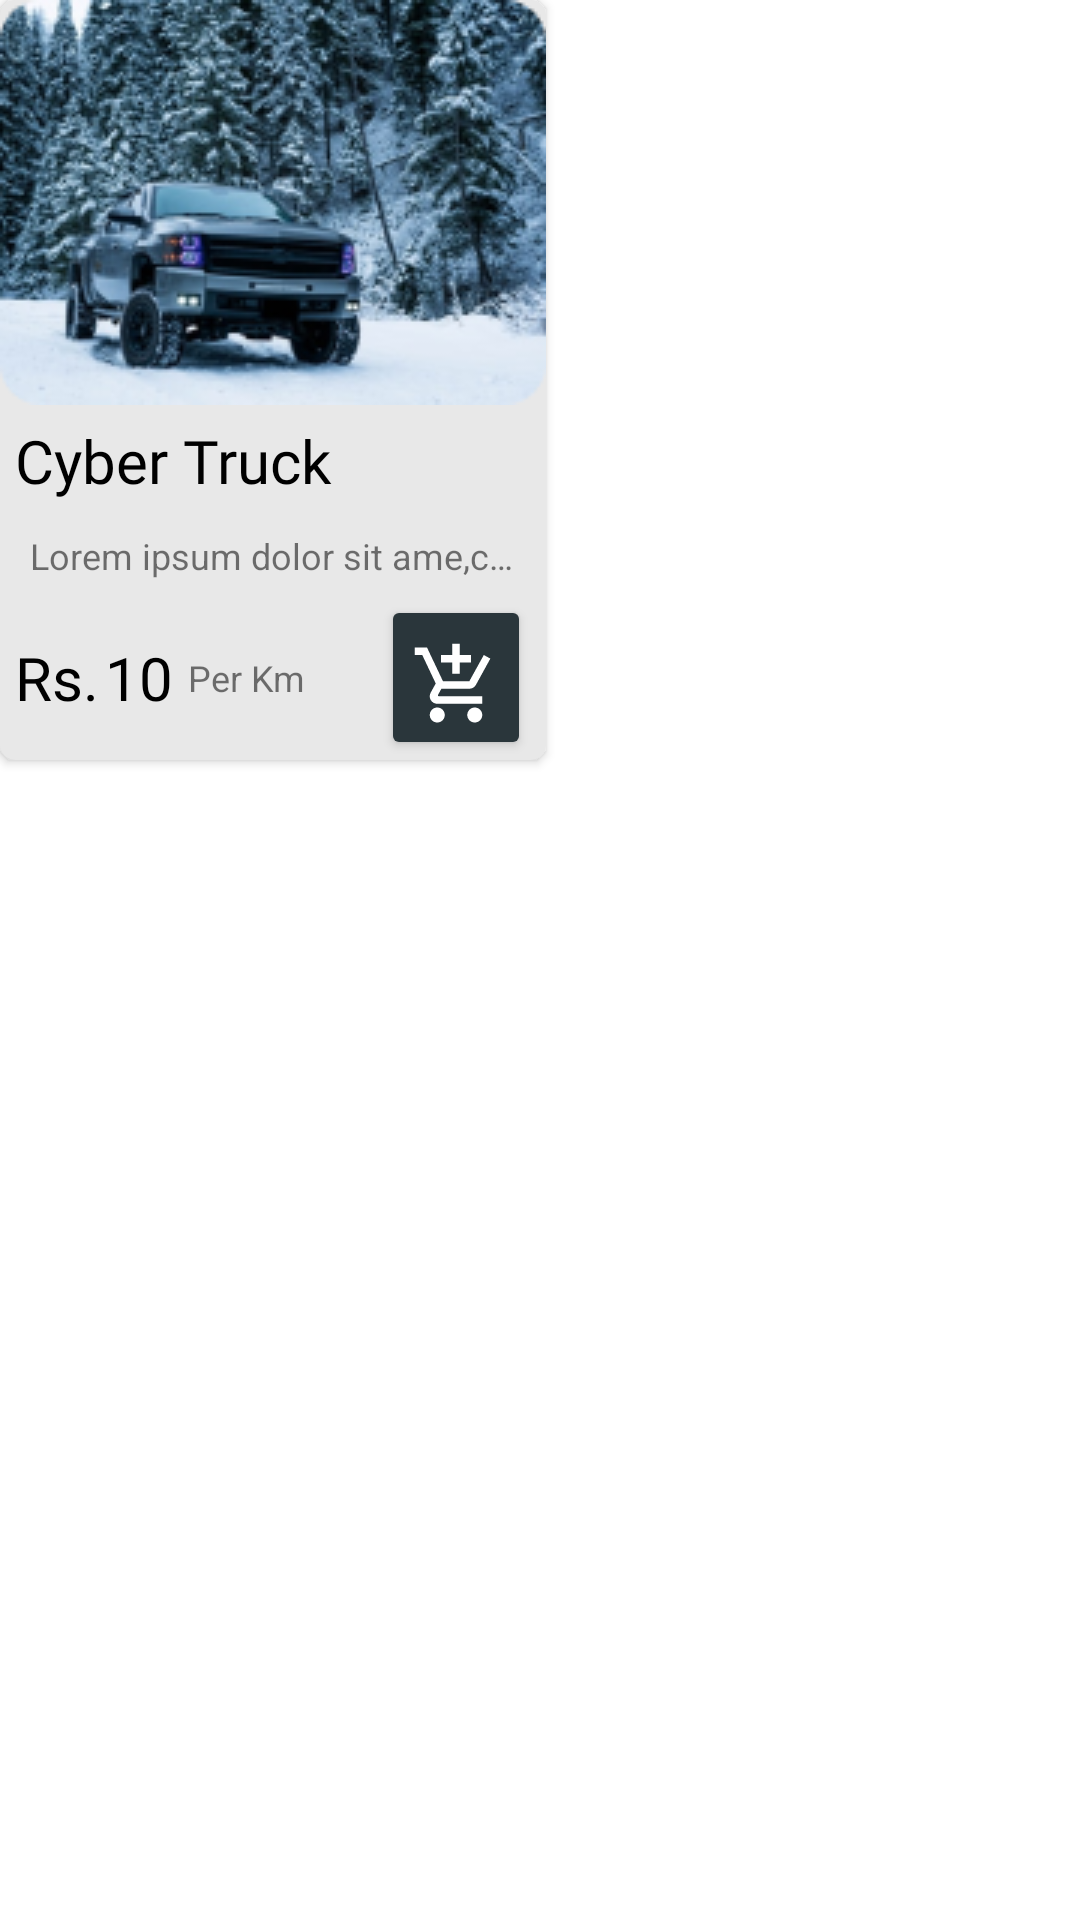

Write the Android layout XML for this screen, with the resource values it uses.
<!-- AndroidManifest.xml: application theme Theme.E_Transport -->
<!-- res/layout/layoutmain.xml -->
<?xml version="1.0" encoding="utf-8"?>
<LinearLayout xmlns:android="http://schemas.android.com/apk/res/android"
    xmlns:app="http://schemas.android.com/apk/res-auto"
    xmlns:tools="http://schemas.android.com/tools"
    android:layout_width="wrap_content"
    android:layout_height="wrap_content"
    android:orientation="vertical"
    android:layout_marginBottom="7dp"
    android:layout_marginTop="7dp"
    android:layout_marginStart="7dp"
    android:layout_marginEnd="7dp"
    >

    <androidx.cardview.widget.CardView
        android:layout_width="wrap_content"
        android:layout_height="wrap_content"
        android:layout_marginBottom="3dp"
        app:cardCornerRadius="5dp"
        android:backgroundTint="@color/gray"
        >

        <LinearLayout
            android:layout_width="wrap_content"
            android:layout_height="wrap_content"
            android:orientation="vertical"
            >

            <ImageView
                android:id="@+id/vehicleImage"
                android:layout_width="wrap_content"
                android:layout_height="wrap_content"
                app:srcCompat="@drawable/vehicleone" />

            <TextView
                android:id="@+id/vehicleName"
                android:layout_width="fill_parent"
                android:layout_height="wrap_content"
                android:layout_gravity="left"
                android:layout_marginStart="5dp"
                android:layout_marginEnd="5dp"
                android:layout_marginTop="5dp"
                android:fontFamily="@font/roboto_bold"
                android:text="Cyber Truck"
                android:textColor="@color/black"
                android:textSize="20dp"
                android:singleLine="true"
                />

            <TextView
                android:id="@+id/vehicledescription"
                android:layout_width="match_parent"
                android:layout_height="match_parent"
                android:layout_gravity="center"
                android:layout_marginStart="5dp"
                android:layout_marginEnd="5dp"
                android:layout_marginTop="5dp"
                android:gravity="left"
                android:padding="5dp"
                android:text="@string/description"
                android:textSize="12dp"
                android:singleLine="true"/>

            <LinearLayout
                android:layout_width="match_parent"
                android:layout_height="match_parent"
                android:layout_marginStart="5dp"
                android:layout_marginEnd="5dp"
                >

                <TextView
                    android:id="@+id/textView11"
                    android:layout_width="wrap_content"
                    android:layout_height="wrap_content"
                    android:text="Rs."
                    android:textSize="20dp"
                    android:textColor="@color/black"
                    android:fontFamily="@font/sansbold"
                    android:layout_gravity="center_vertical"
                    />

                <TextView
                    android:id="@+id/vehiclePrice"
                    android:layout_width="wrap_content"
                    android:layout_height="wrap_content"
                    android:layout_marginStart="2dp"
                    android:fontFamily="@font/sansbold"
                    android:text="10"
                    android:textColor="@color/black"
                    android:textSize="20dp"
                    android:layout_gravity="center_vertical"
                    />

                <TextView
                    android:id="@+id/textView6"
                    android:layout_width="wrap_content"
                    android:layout_height="wrap_content"
                    android:layout_marginStart="5dp"
                    android:text="Per Km"
                    android:textSize="12dp"
                    android:layout_gravity="center_vertical"
                    android:layout_weight="1"

                    />

                <Button
                    android:id="@+id/order"
                    android:layout_width="50dp"
                    android:layout_height="55dp"
                    android:backgroundTint="@color/darkblue"
                    android:drawableBottom="@drawable/cart"
                    android:drawableTint="@color/white"
                    />
            </LinearLayout>


        </LinearLayout>

    </androidx.cardview.widget.CardView>
</LinearLayout>
<!-- resources referenced by this layout -->
<resources>
  <color name="black">#FF000000</color>
  <color name="darkblue">#2A363B</color>
  <color name="gray">#E8E8E8</color>
  <color name="white">#FFFFFFFF</color>
  <!-- drawable cart (drawable-v24) -->
  <vector xmlns:android="http://schemas.android.com/apk/res/android"
      android:width="30dp"
      android:height="30dp"
      android:viewportWidth="30"
      android:viewportHeight="30">
      <path
          android:fillColor="#FF000000"
          android:pathData="M13.75 11.25h2.5V7.5H20V5h-3.75V1.25h-2.5V5H10v2.5h3.75v3.75Zm-5 11.25c-1.38 0-2.49 1.13-2.49 2.5 0 1.38 1.12 2.5 2.49 2.5 1.38 0 2.5-1.13 2.5-2.5 0-1.38-1.13-2.5-2.5-2.5Zm12.5 0c-1.38 0-2.49 1.13-2.49 2.5 0 1.38 1.11 2.5 2.49 2.5 1.38 0 2.5-1.13 2.5-2.5 0-1.38-1.13-2.5-2.5-2.5ZM8.96 18.44L9 18.29l1.13-2.04h9.3c0.95 0 1.77-0.51 2.2-1.29l4.82-8.76L24.27 5l-1.38 2.5-3.45 6.25h-8.78l-0.16-0.34L7.7 7.5 6.51 5 5.34 2.5H1.25V5h2.5l4.5 9.49-1.69 3.06c-0.2 0.35-0.31 0.76-0.31 1.2 0 1.38 1.13 2.5 2.5 2.5h15v-2.5H9.28c-0.17 0-0.32-0.14-0.32-0.31Z"/>
  </vector>
  <!-- drawable vehicleone: png bitmap (drawable-v24, 61780 bytes) -->
  <string name="description">Lorem ipsum dolor sit ame,consectetur</string>
  <style name="Theme.E_Transport" parent="Theme.MaterialComponents.DayNight.DarkActionBar">
          
          <item name="colorPrimary">@color/purple_500</item>
          <item name="colorPrimaryVariant">@color/purple_700</item>
          <item name="colorOnPrimary">@color/white</item>
          
          <item name="colorSecondary">@color/teal_200</item>
          <item name="colorSecondaryVariant">@color/teal_700</item>
          <item name="colorOnSecondary">@color/black</item>
          
          <item name="android:statusBarColor" tools:targetApi="l">?attr/colorPrimaryVariant</item>
          
      </style>
  <color name="purple_500">#FF6200EE</color>
  <color name="purple_700">#2C3A5C</color>
  <color name="teal_200">#FF03DAC5</color>
  <color name="teal_700">#FF018786</color>
</resources>
